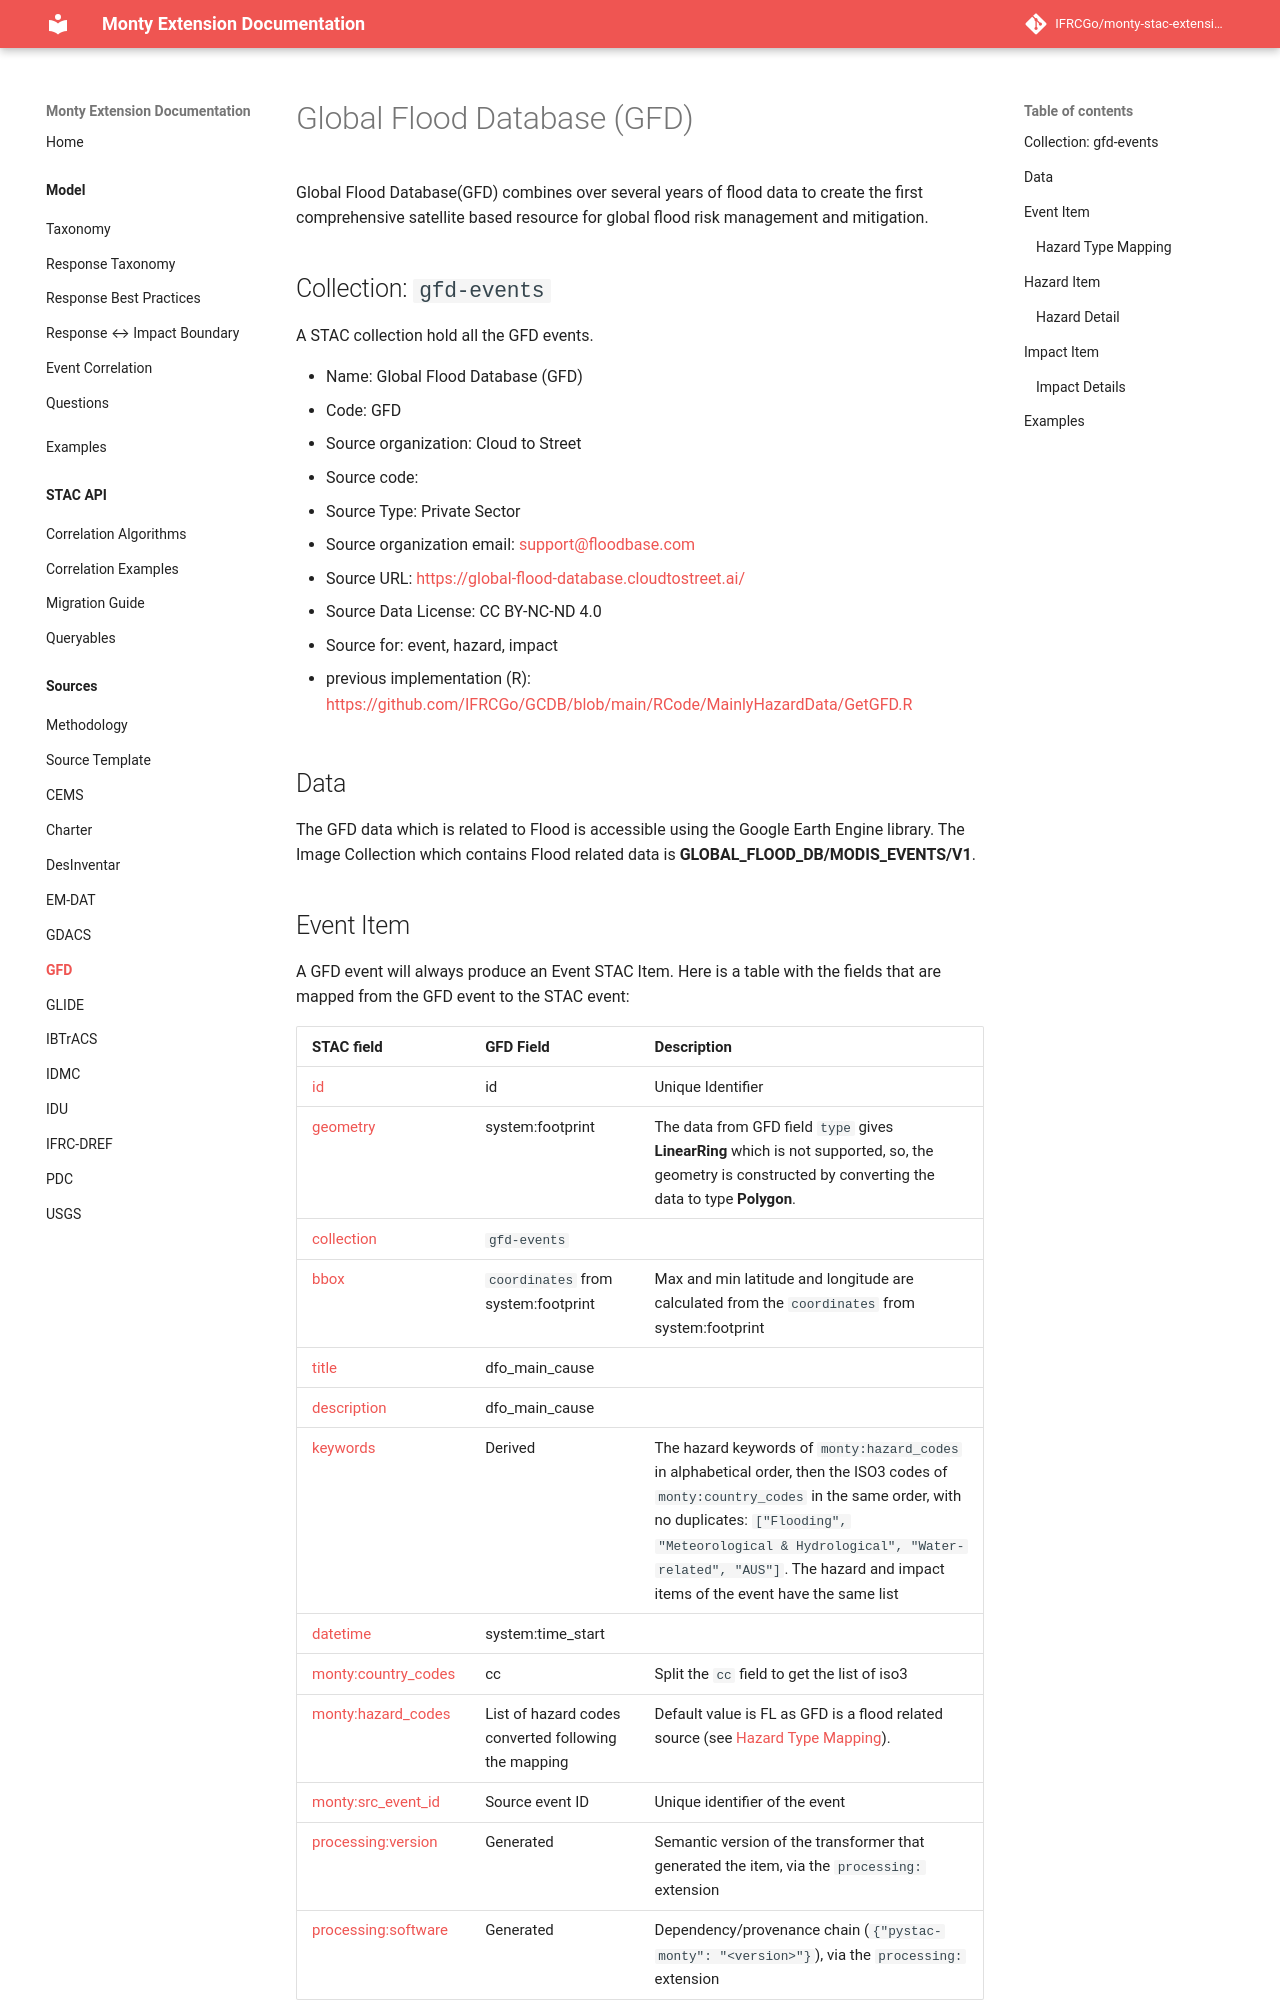

repository: IFRCGo/monty-stac-extension · page: model/sources/GFD/index.html · generator: mkdocs

# Global Flood Database (GFD)

Global Flood Database(GFD) combines over several years of flood data to create the first comprehensive satellite based resource for global flood risk management and mitigation.

## Collection: `gfd-events`

A STAC collection hold all the GFD events.

- Name: Global Flood Database (GFD)
- Code: GFD
- Source organization:
- Source code:
- Source Type:
- Source organization email: <support@floodbase.com>
- Source URL: <https://global-flood-database.cloudtostreet.ai/>
- Source Data License: UNKNOWN
- Source for: event, hazard, impact

- previous implementation (R): <https://github.com/IFRCGo/GCDB/blob/main/RCode/MainlyHazardData/GetGFD.R>

## Data

The GFD data which is related to Flood is accessible using the Google Earth Engine library. The Image Collection which contains Flood related data is **GLOBAL_FLOOD_DB/MODIS_EVENTS/V1**.
